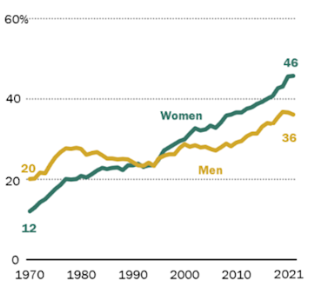

The file beside this chart, header and first rows:
# series_1 (line, uniform step 1.88 px)
x, series_1
1970, 20.18
1970, 20.18
1970, 20.21
1971, 20.33
1971, 20.66
1971, 21.06
1972, 21.56
1972, 21.68
1973, 21.64
1973, 21.9
1973, 22.48
1974, 23.24
1974, 23.98
1974, 24.7
1975, 25.31
1975, 25.86
1975, 26.36
1976, 26.77
1976, 27.16
1977, 27.48
1977, 27.71
1977, 27.73
1978, 27.68
1978, 27.68
1978, 27.77
1979, 27.86
1979, 27.85
1980, 27.74
1980, 27.52
1980, 27.11
1981, 26.63
1981, 26.3
1981, 26.35
1982, 26.49
1982, 26.64
1982, 26.71
1983, 26.8
1983, 26.68
1984, 26.41
1984, 26.12
1984, 25.82
1985, 25.51
1985, 25.3
1985, 25.26
1986, 25.25
1986, 25.21
1987, 25.14
1987, 25.07
1987, 25.06
1988, 25.09
1988, 25.13
1988, 25.11
1989, 25.07
1989, 24.96
1989, 24.77
1990, 24.5
1990, 24.24
1991, 23.97
1991, 23.6
... 389 more rows
